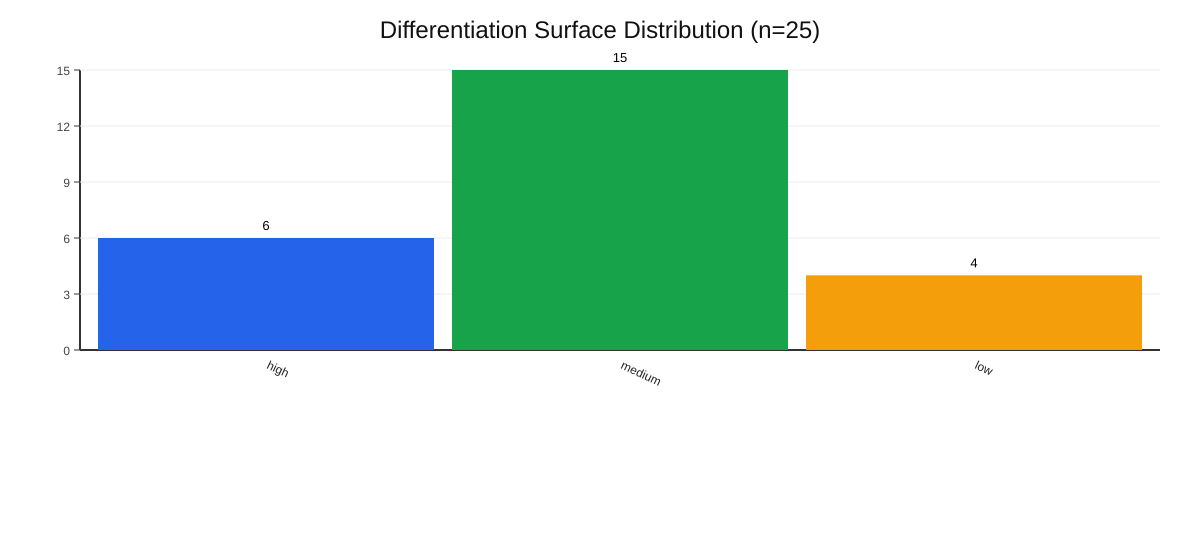

The file beside this chart, header and first rows:
category, count
medium, 15
low, 4
high, 6
